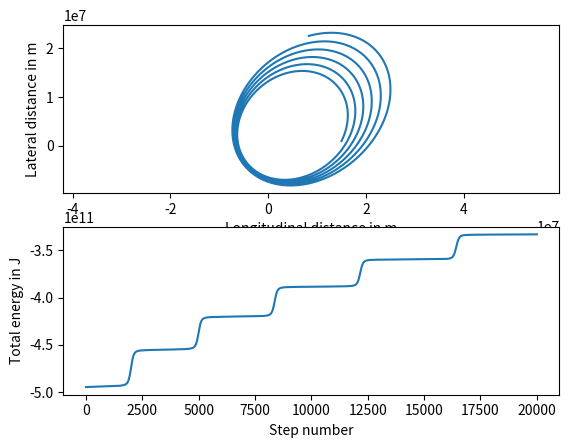

Reproduce this figure in Python.
# -*- coding: utf-8 -*-
"""
Created on Mon Jul 26 23:22:33 2021

[redacted]
"""

import numpy as np
import matplotlib.pyplot as plt

#initializing constants

h = 5.0 # s
mE = 5.97e24 # kg
mS = 30000. # kg
G = 6.67e-11 # N m2 / kg2
period = 24*3600 #one day in s
num_steps = 20000

x = np.zeros([num_steps+1, 2])
v = np.zeros([num_steps+1, 2])
energy = np.zeros(num_steps+1)

#initial conditions

x[0, 0] = 15e6
x[0, 1] = 1e6
v[0, 0] = 2e3
v[0, 1] = 4e3

def acceleration(spaceship_position):
    vector_to_earth = - spaceship_position # earth located at origin
    return G * mE / \
        np.linalg.norm(vector_to_earth)**3 * vector_to_earth
        

def forward_euler(x, y, step_size, num_steps):
    for i in range(num_steps):
        x[i+1] = x[i] + step_size*y[i]
        y[i+1] = y[i] + step_size*acceleration(x[i])
        
    return x, y
    

def total_energy(x, v, step_size, num_steps):
    E = np.zeros(num_steps+1)
    for i in range(num_steps+1):
        E[i] = 0.5*mS*np.linalg.norm(v[i])**2\
            -G*mE*mS/np.linalg.norm(x[i])
        
    return E

x, v = forward_euler(x,v,h, num_steps)
energy = total_energy(x,v,h,num_steps)

axes1 = plt.subplot(211)
plt.plot(x[:,0],x[:,1])
axes1.set_xlabel('Longitudinal distance in m')
axes1.set_ylabel('Lateral distance in m')
plt.axis('equal')
axes2 = plt.subplot(212)
plt.plot(energy)
axes2.set_xlabel('Step number')
axes2.set_ylabel('Total energy in J')
